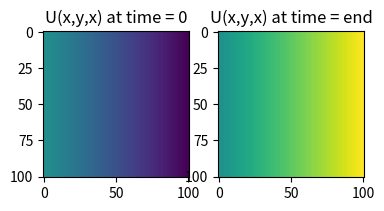

Write Python code to recreate this figure.
"""
Python ICE-CASCADE tectonic uplift-subsidence model component
"""

import numpy as np
import matplotlib.pyplot as plt

class null():
    """Do-nothing class to be used for disabled uplift component"""
    def __init__(self):
        pass

class linear():
    """
    Tectonic uplift model in which uplift (:math:`U = f(x,y,t)`) is linearly
    interpolated between a pre-defined initial and final state.
    """

    def __init__(self, ui, uf, ti, tf):
        """
        Initialize model attributes
        
        Arguments:
            ui: 2D numpy array, initial uplift rate, [m/a]
            uf: 2D numpy array, final uplift rate, [m/a]
            ti: Scalar, initial time, [a]
            tf: Scalar, final time, [a]
        """

        self._ui = np.copy(np.double(ui))
        self._uf = np.copy(np.double(uf))
        self._ti = np.copy(np.double(ti))
        self._tf = np.copy(np.double(tf))

        if self._ui.shape != self._uf.shape:
            raise ValueError("Unequal dimensions for initial and final arrays")
        if self._ti.isscalar() is not True or self._tf.isscalar() is not True:
            raise ValueError("Initial and final times must be scalar")
        if self._tf <= self.ti:
            raise ValueError("Initial time must be before final time")

if __name__ == '__main__':

    # basic usage example and "smell test": linear transition between ramp functions
    ny = nx = 101 
    u0 = -1.0*np.linspace(0.0, 1.0, nx).reshape(1,nx)*np.ones((ny,1))
    u1 =  1.0*np.linspace(0.0, 1.0, nx).reshape(1,nx)*np.ones((ny,1))

    # init figure
    plt.figure()
    plt.subplot(1,3,1)
    plt.imshow(u0, interpolation='nearest', vmin=-1.0, vmax=1.0)
    plt.title('U(x,y,x) at time = 0')
    plt.subplot(1,3,2)
    plt.imshow(u1, interpolation='nearest', vmin=-1.0, vmax=1.0)
    plt.title('U(x,y,x) at time = end')
    plt.show(block=False)
